Labelled photos from "test_train_validation", an image-classification folder in jerry3831/Assignment-1. The possible labels are: bees, collective, hornet, housefly.

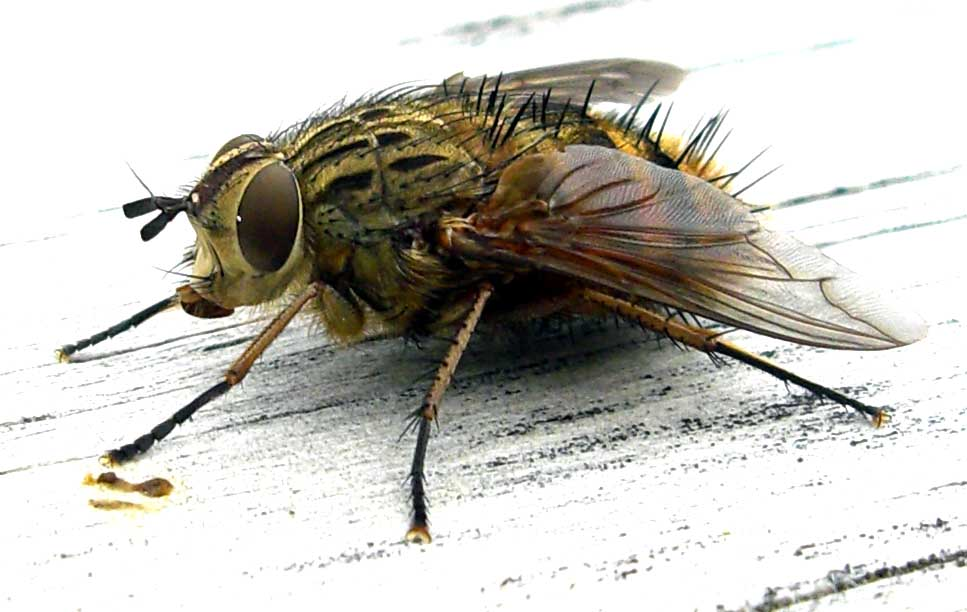
Label: collective

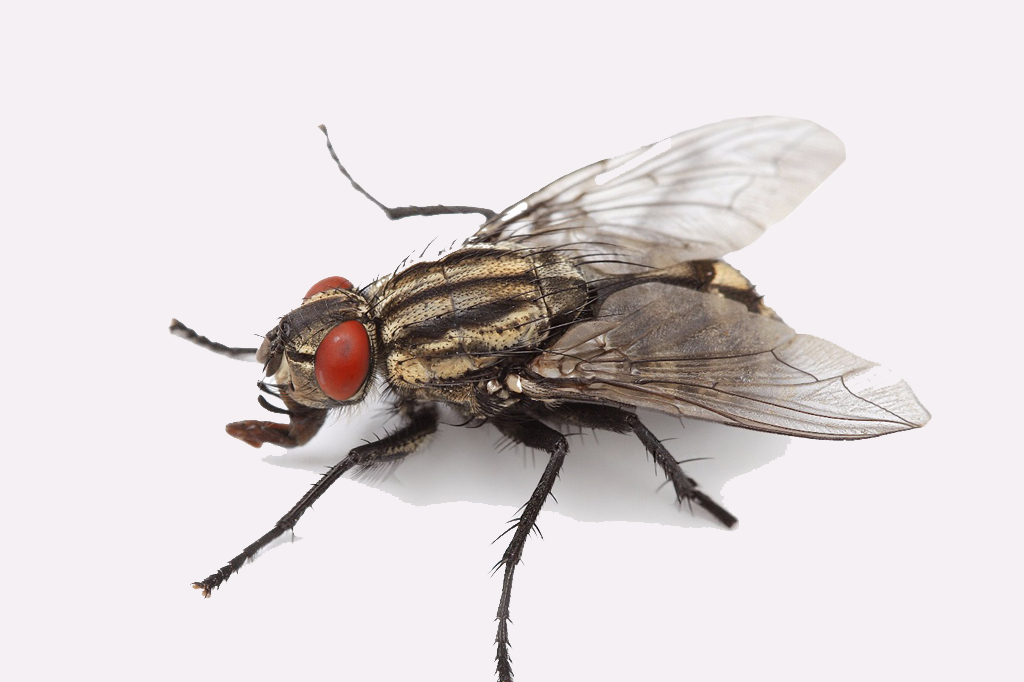
Label: collective

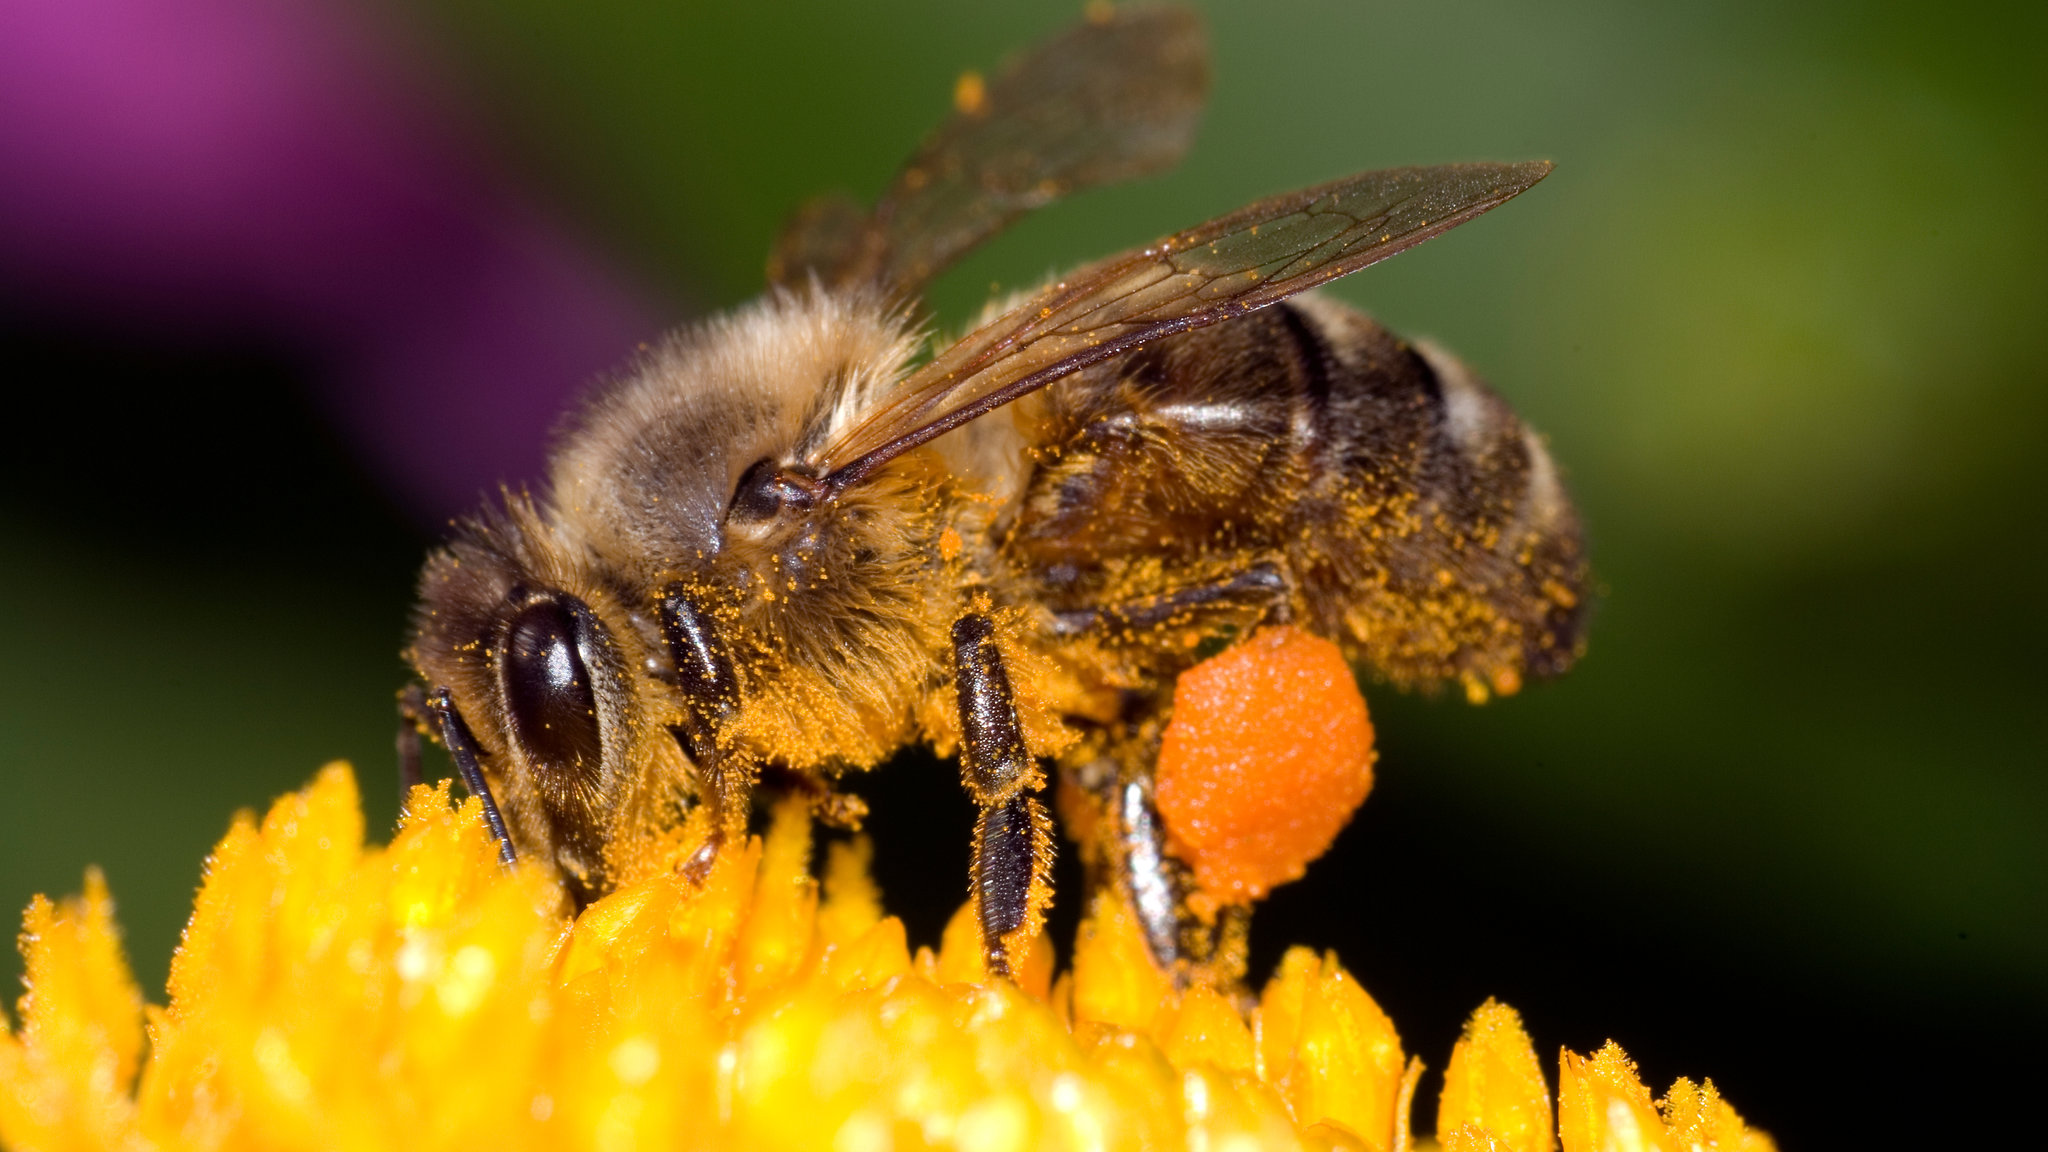
Label: collective

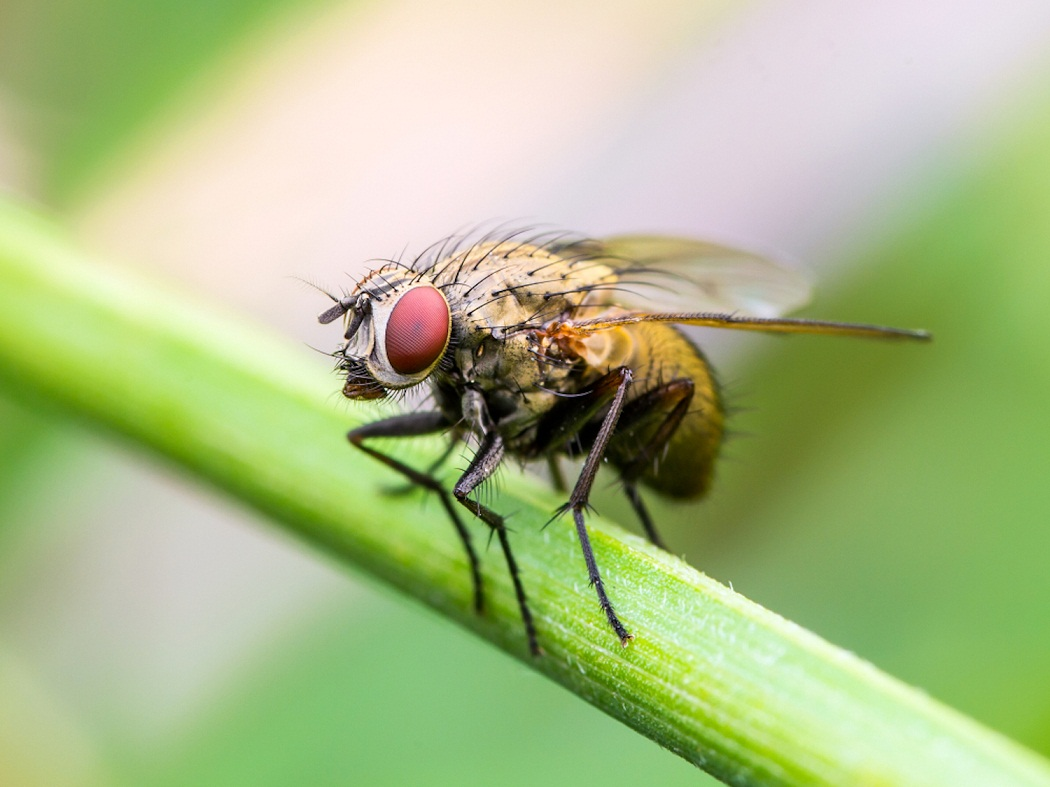
Label: collective

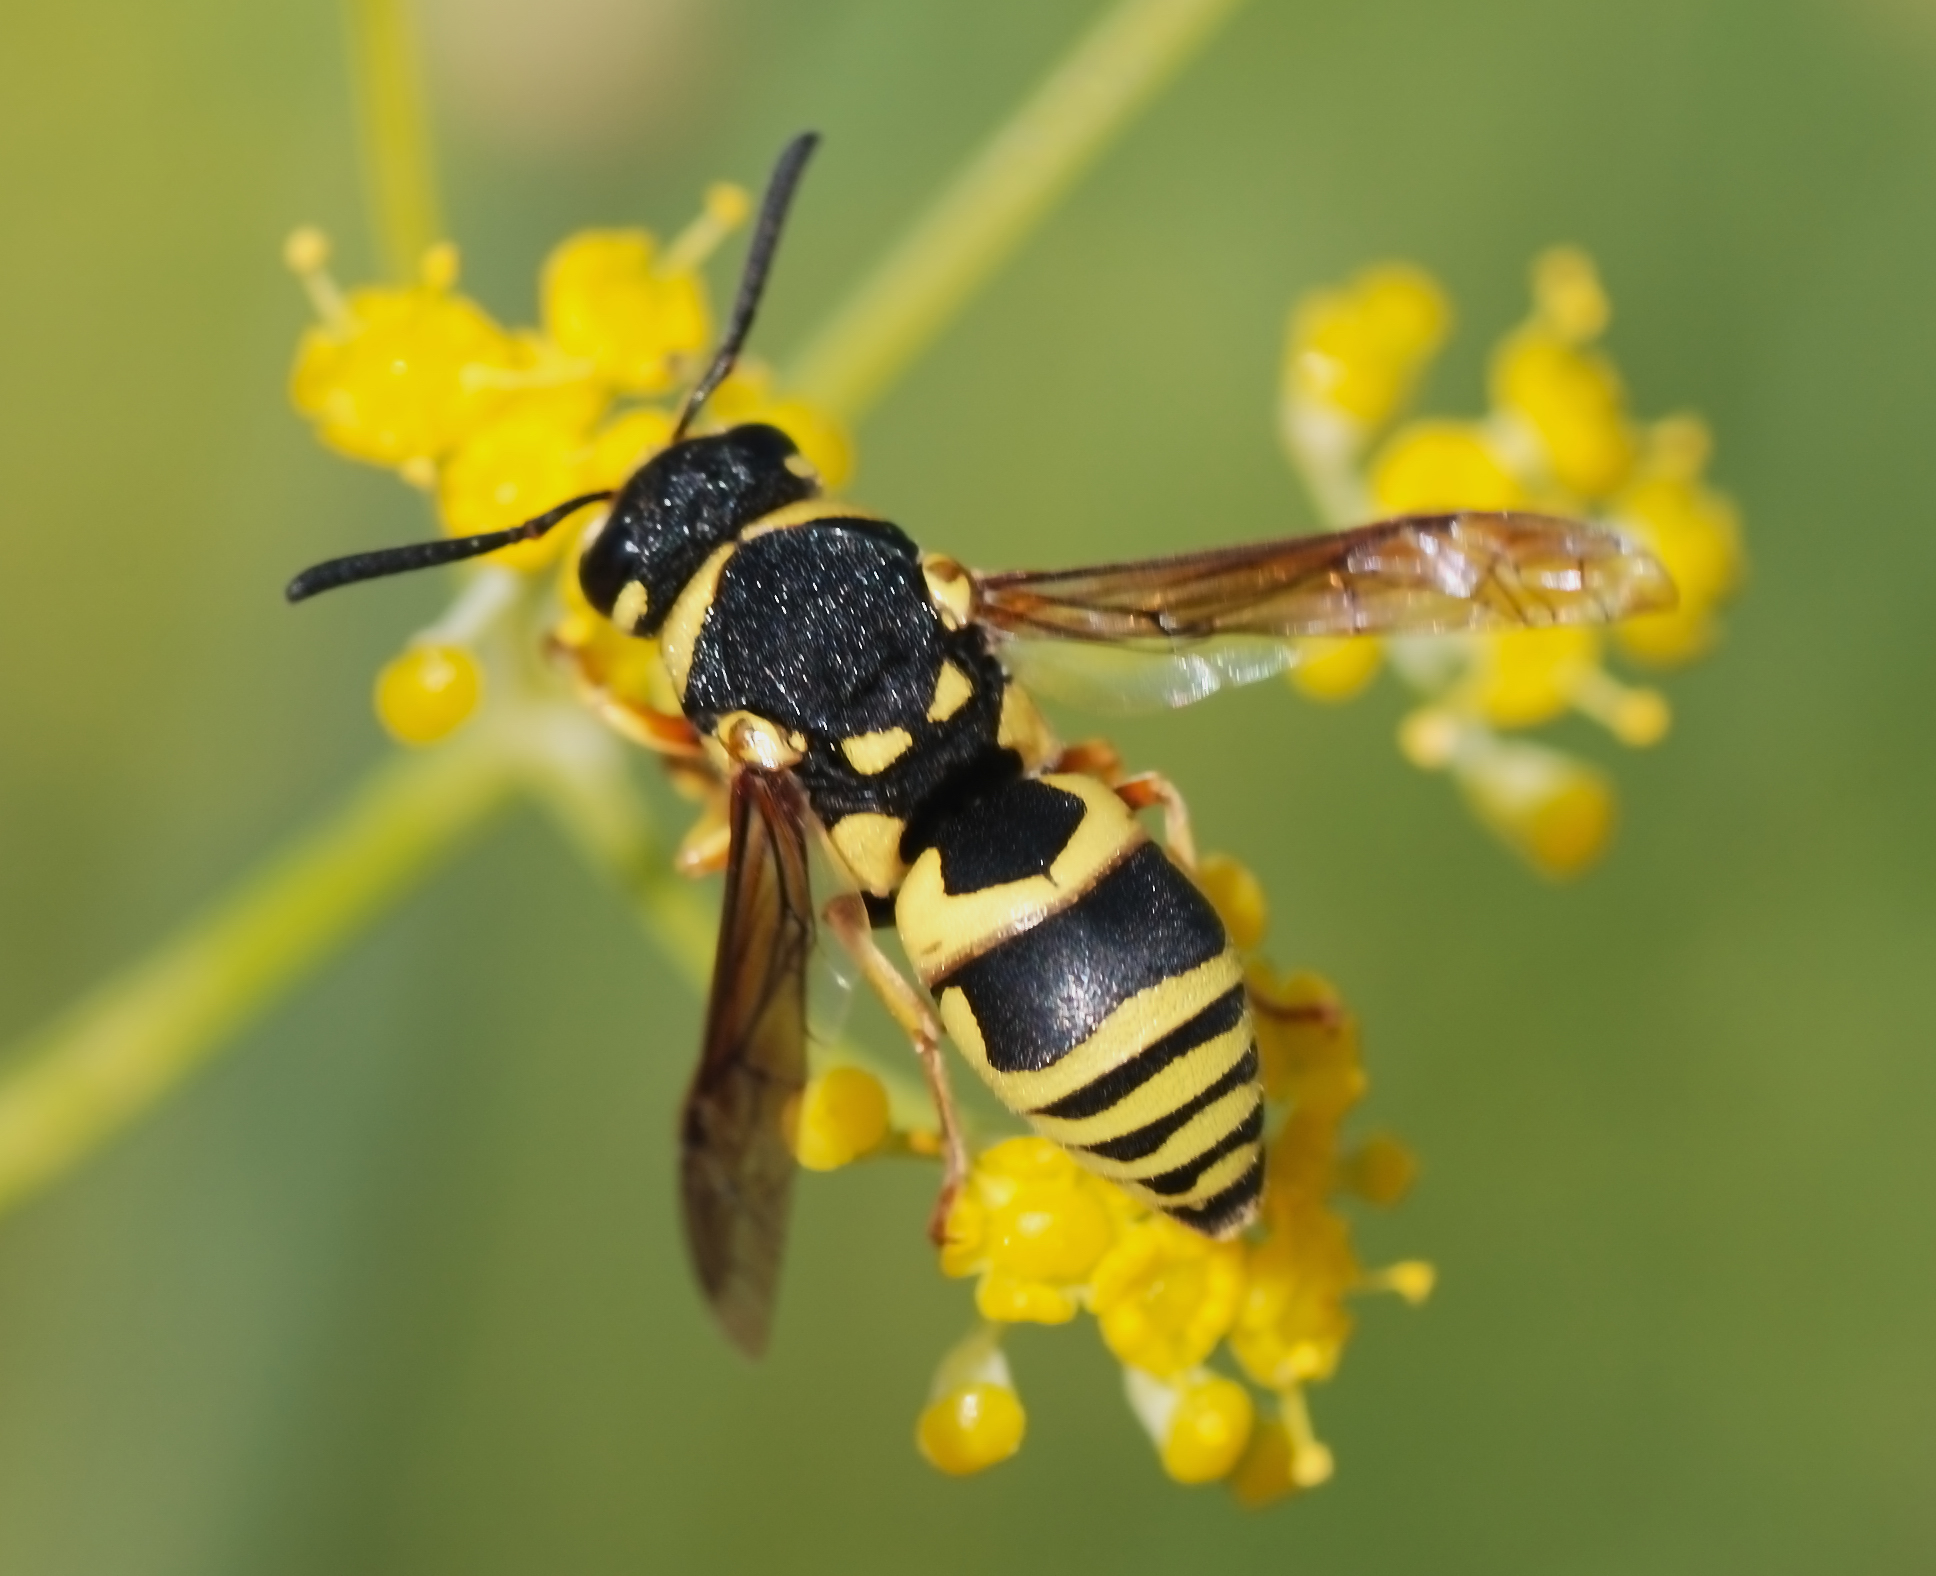
Label: collective

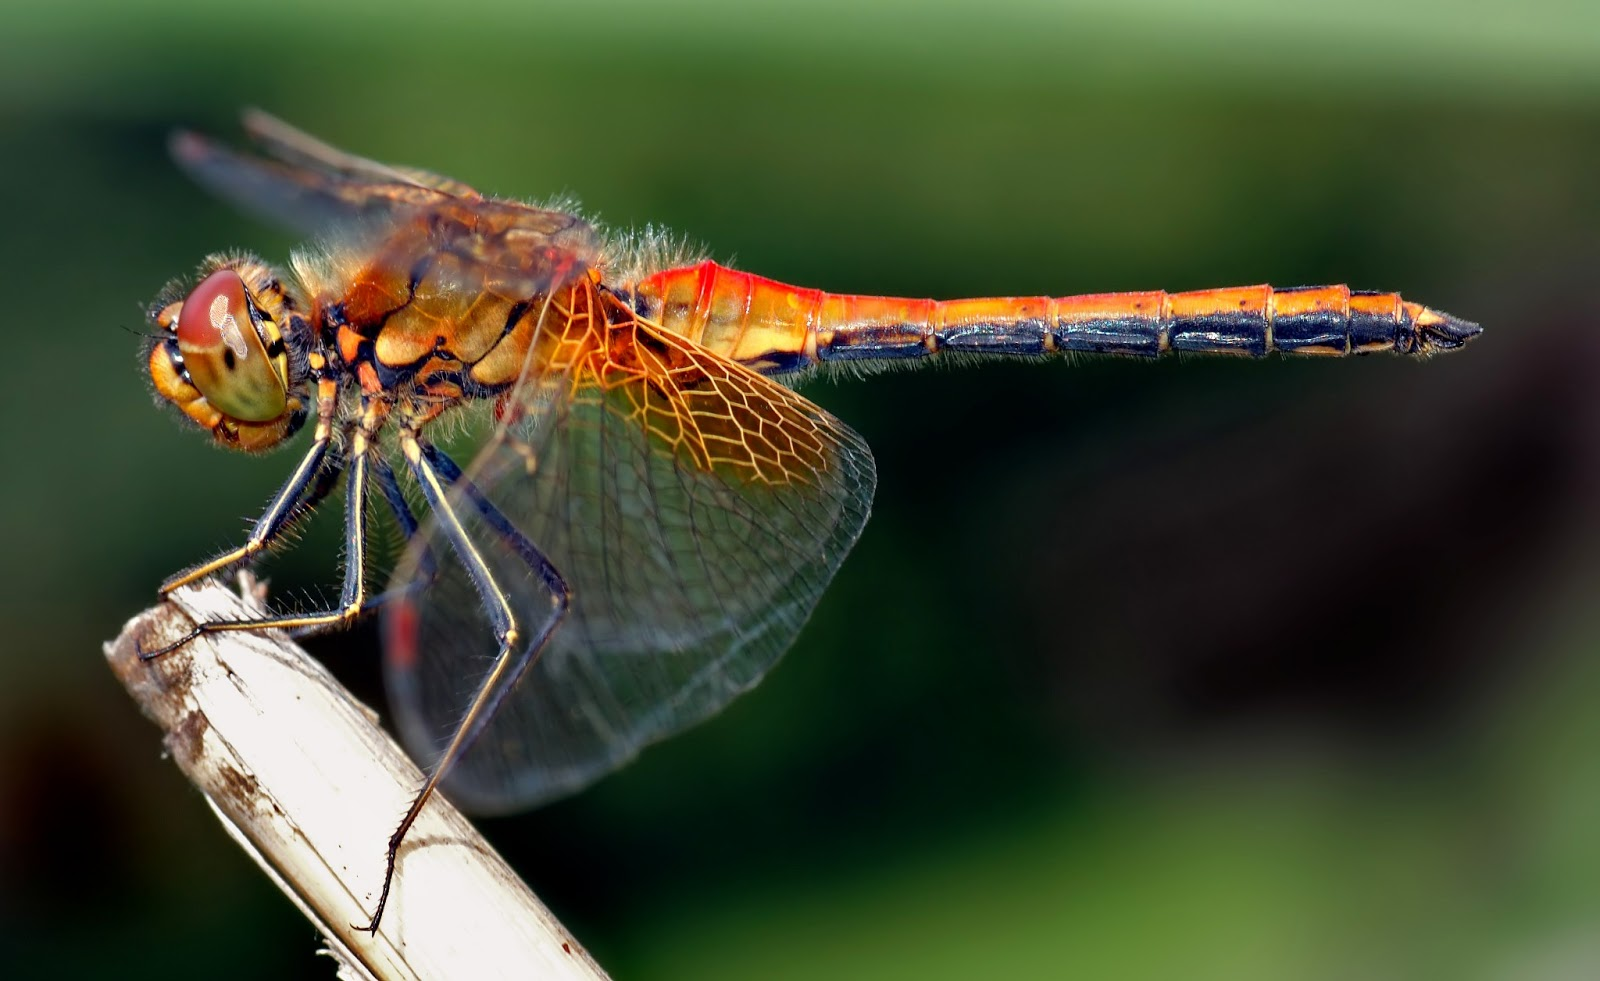
Label: collective
